Dataset: augmented_synth_line (GitHub, psykodan/aiPrint-Data-Creation). Classes: good, over-printed, under-printed.

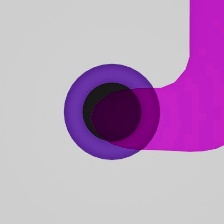
Label: over-printed

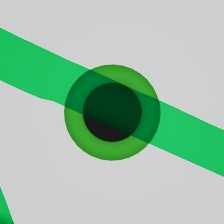
Label: under-printed

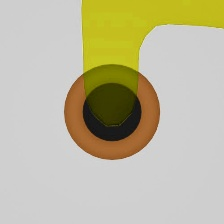
Label: good

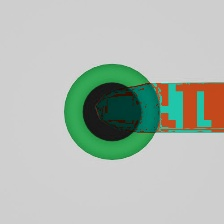
Label: good

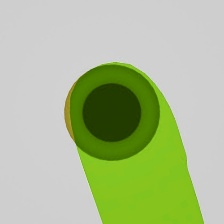
Label: over-printed

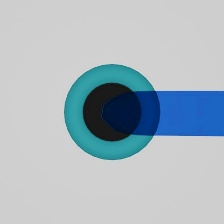
Label: under-printed
